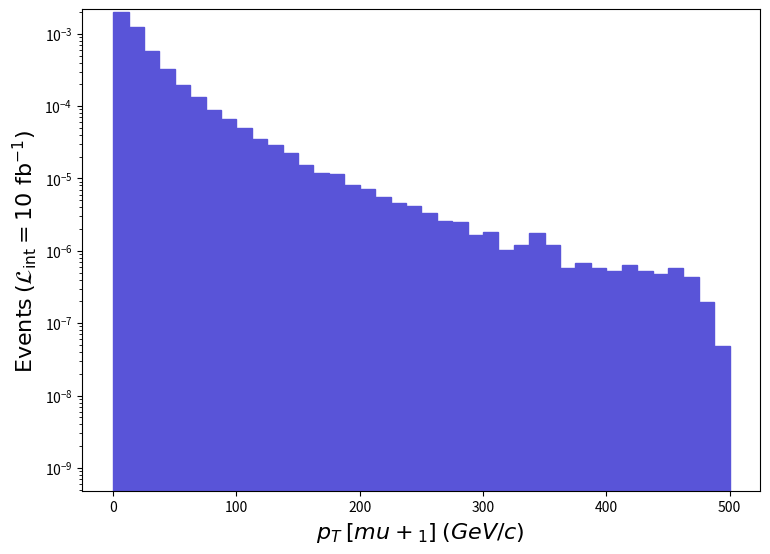

The script that saved this image: (Note: this script raises an exception after producing the figure.)
def selection_5():

    # Library import
    import numpy
    import matplotlib
    import matplotlib.pyplot   as plt
    import matplotlib.gridspec as gridspec

    # Library version
    matplotlib_version = matplotlib.__version__
    numpy_version      = numpy.__version__

    # Histo binning
    xBinning = numpy.linspace(0.0,500.0,41,endpoint=True)

    # Creating data sequence: middle of each bin
    xData = numpy.array([6.25,18.75,31.25,43.75,56.25,68.75,81.25,93.75,106.25,118.75,131.25,143.75,156.25,168.75,181.25,193.75,206.25,218.75,231.25,243.75,256.25,268.75,281.25,293.75,306.25,318.75,331.25,343.75,356.25,368.75,381.25,393.75,406.25,418.75,431.25,443.75,456.25,468.75,481.25,493.75])

    # Creating weights for histo: y6_PT_0
    y6_PT_0_weights = numpy.array([0.0019697290086536385,0.0012516430054988611,0.0005796052025463878,0.00032387850142290005,0.0001960877008614749,0.00013282110058352483,8.7160850382925e-05,6.6458940291975e-05,4.9481440217387516e-05,3.5502810155975e-05,2.9166480128137513e-05,2.2733410099875012e-05,1.542970006778752e-05,1.19955000527e-05,1.1656920051212513e-05,8.0776150354875e-06,7.061867031025001e-06,5.562429024437499e-06,4.643419020399999e-06,4.208099018487501e-06,3.337458014662502e-06,2.5635540112624985e-06,2.4668170108375025e-06,1.6445440072249986e-06,1.8380200080749994e-06,1.0157480044625e-06,1.209224005312501e-06,1.741282007649999e-06,1.209224005312501e-06,5.8042740255e-07,6.771653029749999e-07,5.8042740255e-07,5.320585023375002e-07,6.287964027625001e-07,5.320585023375002e-07,4.83689502125e-07,5.8042740255e-07,4.353206019125002e-07,1.9347580085000002e-07,4.8368950212500005e-08])

    # Creating a new Canvas
    fig   = plt.figure(figsize=(8.75,6.25),dpi=80)
    frame = gridspec.GridSpec(1,1)
    pad   = fig.add_subplot(frame[0])

    # Creating a new Stack
    pad.hist(x=xData, bins=xBinning, weights=y6_PT_0_weights,\
             label="$run\_01$", histtype="stepfilled", rwidth=1.0,\
             color="#5954d8", edgecolor="#5954d8", linewidth=1, linestyle="solid",\
             bottom=None, cumulative=False, density=False, align="mid", orientation="vertical")


    # Axis
    plt.rc('text',usetex=False)
    plt.xlabel(r"$p_{T}$ $[ mu+_{1} ]$ $(GeV/c)$ ",\
               fontsize=16,color="black")
    plt.ylabel(r"$\mathrm{Events}$ $(\mathcal{L}_{\mathrm{int}} = 10\ \mathrm{fb}^{-1})$ ",\
               fontsize=16,color="black")

    # Boundary of y-axis
    ymax=(y6_PT_0_weights).max()*1.1
    #ymin=0 # linear scale
    ymin=min([x for x in (y6_PT_0_weights) if x])/100. # log scale
    plt.gca().set_ylim(ymin,ymax)

    # Log/Linear scale for X-axis
    plt.gca().set_xscale("linear")
    #plt.gca().set_xscale("log",nonpositive="clip")

    # Log/Linear scale for Y-axis
    #plt.gca().set_yscale("linear")
    plt.gca().set_yscale("log",nonpositive="clip")

    # Saving the image
    plt.savefig('../../HTML/MadAnalysis5job_0/selection_5.png')
    plt.savefig('../../PDF/MadAnalysis5job_0/selection_5.png')
    plt.savefig('../../DVI/MadAnalysis5job_0/selection_5.eps')

# Running!
if __name__ == '__main__':
    selection_5()
